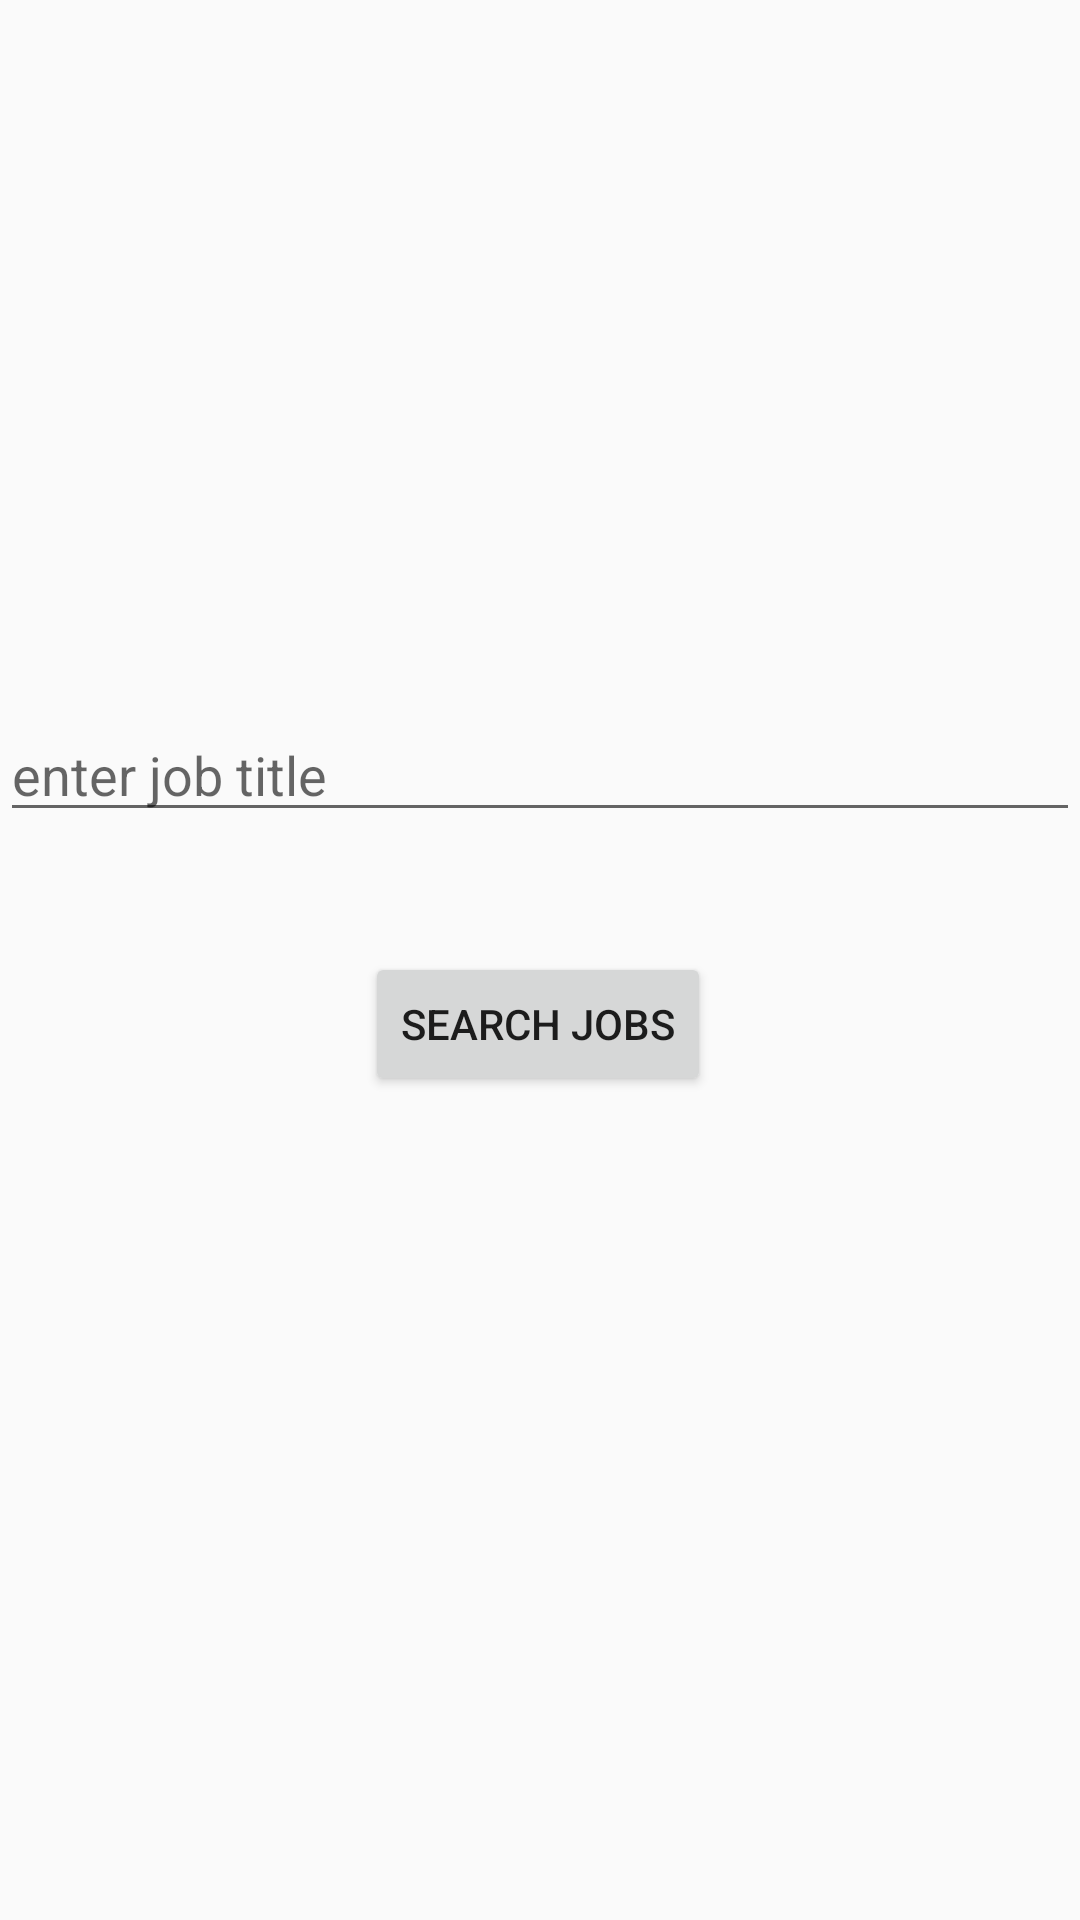

Layout XML and referenced resources for this Android screen:
<!-- AndroidManifest.xml: application theme AppTheme -->
<!-- res/layout/activity_jobs_search.xml -->
<?xml version="1.0" encoding="utf-8"?>
<androidx.constraintlayout.widget.ConstraintLayout xmlns:android="http://schemas.android.com/apk/res/android"
    xmlns:app="http://schemas.android.com/apk/res-auto"
    xmlns:tools="http://schemas.android.com/tools"
    android:layout_width="match_parent"
    android:layout_height="match_parent"
    android:padding="@dimen/_20sdp"
    tools:context=".activities.JobSearchActivity">


    <EditText
        android:id="@+id/et_jobquery"
        android:layout_width="match_parent"
        android:layout_height="wrap_content"
        android:layout_marginTop="236dp"
        android:hint="enter job title"
        app:layout_constraintTop_toTopOf="parent"
        tools:layout_editor_absoluteX="0dp">

    </EditText>

    <Button
        android:id="@+id/btn_jobsearch"
        android:layout_width="wrap_content"
        android:layout_height="wrap_content"
        android:layout_marginTop="40dp"
        android:text="Search Jobs"
        app:layout_constraintEnd_toEndOf="@+id/et_jobquery"
        app:layout_constraintHorizontal_bias="0.497"
        app:layout_constraintStart_toStartOf="@+id/et_jobquery"
        app:layout_constraintTop_toBottomOf="@+id/et_jobquery">

    </Button>

</androidx.constraintlayout.widget.ConstraintLayout>
<!-- resources referenced by this layout -->
<resources>
  <style name="AppTheme" parent="Theme.AppCompat.Light.DarkActionBar">
          
          <item name="colorPrimary">@color/colorPrimary</item>
          <item name="colorPrimaryDark">@color/colorPrimaryDark</item>
          <item name="colorAccent">@color/colorAccent</item>
      </style>
  <color name="colorPrimary">#00be00</color>
  <color name="colorPrimaryDark">#72AF2B</color>
  <color name="colorAccent">#72AF2B</color>
</resources>
